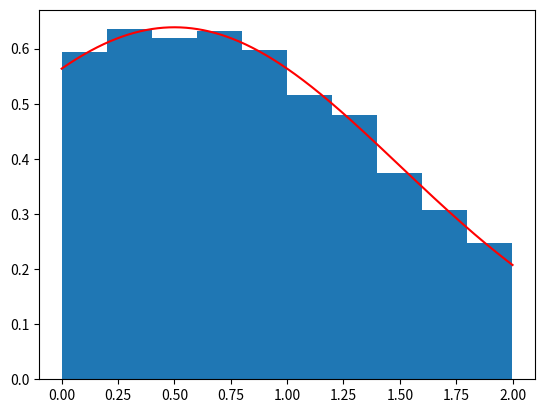

Reproduce this figure in Python.
import numpy as np
import matplotlib.pyplot as plt
from scipy.stats import norm

# Parameters
a = 0
b = 2
mu = 0.5
sigma = 1
N = 10000

def density(x, a, b, mu, sigma): #density of the truncated normal distribution
    if a <= x and x <= b:
        normal_pdf = norm.pdf(x, mu, sigma) #pdf of the normal distribution at x 
        normal_cdf = norm.cdf(b, mu, sigma) - norm.cdf(a, mu, sigma) #difference of the cdf at the "bounds" of the interval
        TruncPdf = normal_pdf / normal_cdf #pdf of the truncated normal distribution at x
        return TruncPdf
    else:
        return 0

# Acceptance-Rejection method for generating samples from a truncated normal distribution
def Sample_TruncNormal_AR(a, b, mu, sigma, N): # "a and b" are the bounds of the interval i.e., [a, b]
    f= density(1, a, b, mu, sigma) # Compute the pdf of the truncated normal distribution at x = 1
    g = 1/(b - a) # Define the pdf of the uniform distribution on the interval [a, b]
    c = f / g # Compute the constant C for the acceptance-rejection method

    # Initialize an empty list to store the generated samples
    samples_list = []

    # Generate samples one by one
    for i in range(N):

        # Initialize the flag to check if the sample is accepted
        sample_accepted = False 
        
        # Generate samples until the sample is accepted
        while not sample_accepted:
            U = np.random.uniform(a, b, 2) # Generate two uniform random numbers 
            Y = U[0] # Set Y to the first random number
            #condition for acceptance
            if U[1] <= density(Y, a, b, mu, sigma) / (c * g):
                sample_accepted = True

        # Append the accepted sample to the list if it is accepted 
        samples_list.append(Y)

    TruncSamples = np.array(samples_list) # Convert the list of samples to a numpy array to plot the histogram
    
    return TruncSamples

# plot histogram and pdf of the truncated normal distribution
TruncSamples = Sample_TruncNormal_AR(a, b, mu, sigma, N)
plt.hist(TruncSamples, density=True, label='Histogram of Truncated Normal Samples')
x = np.linspace(a, b, N) # Generate N points between a and b to plot the pdf
pdf = [density(i, a, b, mu, sigma) for i in x] # Compute the pdf of the truncated normal distribution at each point
plt.plot(x, pdf, 'r', label='Truncated Normal PDF') 
plt.show()





'''
logic behind the code:

Goal: Simulate X with pdf f 
How: Simulate Y with pdf g with f(x) <= c*g(x) for all x, where c is a constant 
    and accept Y if U <= f(Y)/(c*g(Y), where U is a uniform random variable, otherwise repeat!
    (The condition quantifies how much more probable it is for a sample to belong to 
    the desired distribution (truncated normal in this case) compared to the known distribution (uniform))
'''